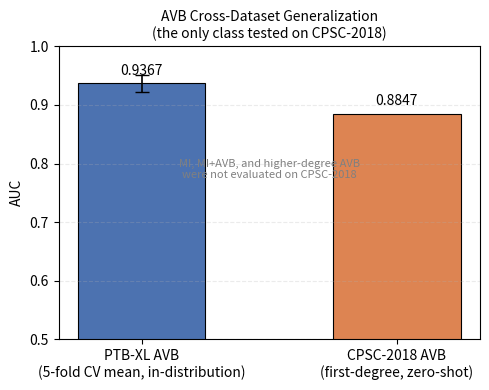

Generate this figure with matplotlib: (Note: this script raises an exception after producing the figure.)
"""
Real cross-dataset generalization -- ONLY the AVB class, since that is the
only class ever evaluated on CPSC-2018.
"""
import numpy as np
import matplotlib
matplotlib.use('Agg')
import matplotlib.pyplot as plt

labels = ['PTB-XL AVB\n(5-fold CV mean, in-distribution)', 'CPSC-2018 AVB\n(first-degree, zero-shot)']
values = [0.9367, 0.8847]
errors = [0.0146, None]

fig, ax = plt.subplots(figsize=(5, 4))
bars = ax.bar(labels, values, color=['#4C72B0', '#DD8452'], edgecolor='black', linewidth=0.8, width=0.5)
ax.errorbar([0], [values[0]], yerr=[errors[0]], fmt='none', ecolor='black', capsize=5, linewidth=1.2)

for bar, v in zip(bars, values):
    ax.text(bar.get_x() + bar.get_width()/2, v + 0.015, f'{v:.4f}', ha='center', fontsize=10)

ax.set_ylim(0.5, 1.0)
ax.set_ylabel('AUC', fontsize=10)
ax.set_title('AVB Cross-Dataset Generalization\n(the only class tested on CPSC-2018)', fontsize=10)
ax.grid(axis='y', alpha=0.25, linestyle='--')
ax.text(0.5, 0.55, 'MI, MI+AVB, and higher-degree AVB\nwere not evaluated on CPSC-2018',
        ha='center', fontsize=8, style='italic', color='gray', transform=ax.transAxes)

fig.tight_layout()
out_path = '/data2/huma/picknet/outputs/cross_dataset_real.png'
plt.savefig(out_path, dpi=200, bbox_inches='tight')
print(f'Saved: {out_path}')
